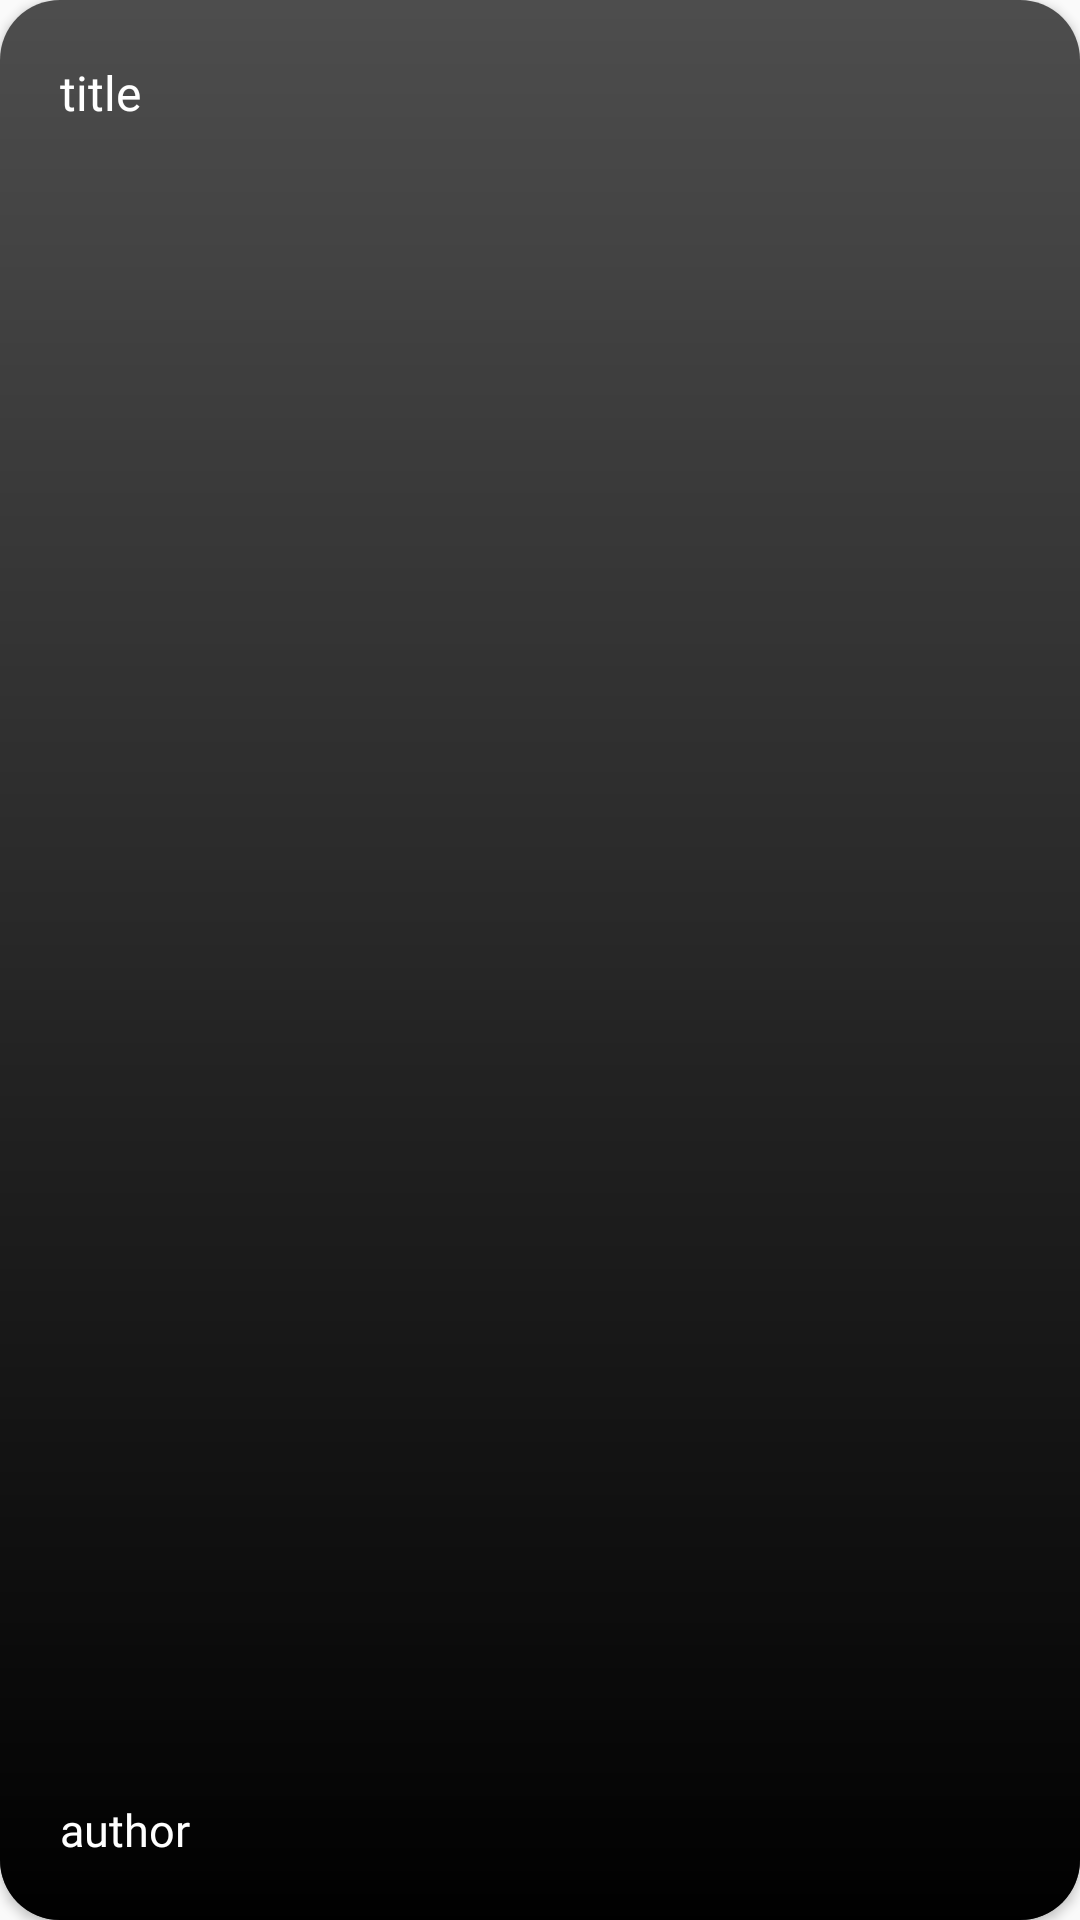

Reconstruct the res/layout file that produces this screen, plus the resources it refers to.
<!-- AndroidManifest.xml: application theme Theme.NewsApp -->
<!-- res/layout/everything_news_rv_item.xml -->
<?xml version="1.0" encoding="utf-8"?>
<androidx.cardview.widget.CardView xmlns:android="http://schemas.android.com/apk/res/android"
    android:layout_width="match_parent"
    android:layout_height="200dp"
    xmlns:app="http://schemas.android.com/apk/res-auto"
    android:layout_marginBottom="20dp"
    android:layout_gravity="center"
    android:orientation="vertical"
    app:cardCornerRadius="20dp"
    android:elevation="20dp"
    >

    <ImageView
        android:id="@+id/ivNewsItemBg"
        android:layout_width="match_parent"
        android:layout_height="match_parent"
        android:scaleType="centerCrop"
        android:alpha="0.7"
        android:src="@color/black"
        />

    <ImageView
        android:id="@+id/ivNewsItemGradient"
        android:layout_width="match_parent"
        android:layout_height="match_parent"
        android:scaleType="centerCrop"
        android:src="@drawable/gradient_main_page"
        />

    <RelativeLayout
        android:layout_width="match_parent"
        android:layout_height="match_parent"
        android:padding="20dp"
        >

        <TextView
            android:id="@+id/idTvTitle"
            android:layout_width="match_parent"
            android:layout_height="wrap_content"
            android:fontFamily="@font/nunitosemibold"
            android:text="title"
            android:textColor="@color/white"
            android:textSize="16sp" />

        <TextView
            android:id="@+id/idTvAuthor"
            android:layout_width="match_parent"
            android:layout_height="wrap_content"
            android:fontFamily="@font/nunitoregular"
            android:text="author"
            android:textColor="@color/white"
            android:layout_alignParentBottom="true"
            android:textSize="15sp" />

    </RelativeLayout>

</androidx.cardview.widget.CardView>
<!-- resources referenced by this layout -->
<resources>
  <color name="black">#FF000000</color>
  <color name="white">#FFFFFFFF</color>
  <!-- drawable gradient_main_page (drawable) -->
  <?xml version="1.0" encoding="utf-8"?>
  <shape xmlns:android="http://schemas.android.com/apk/res/android">
      <gradient
          android:angle="-90"
          android:endColor="#000000"
          android:startColor="#00000000"
          android:type="linear"
          />
  </shape>
  <style name="Theme.NewsApp" parent="Base.Theme.NewsApp" />
  <style name="Base.Theme.NewsApp" parent="Theme.AppCompat.Light.NoActionBar">
          
          
      </style>
</resources>
